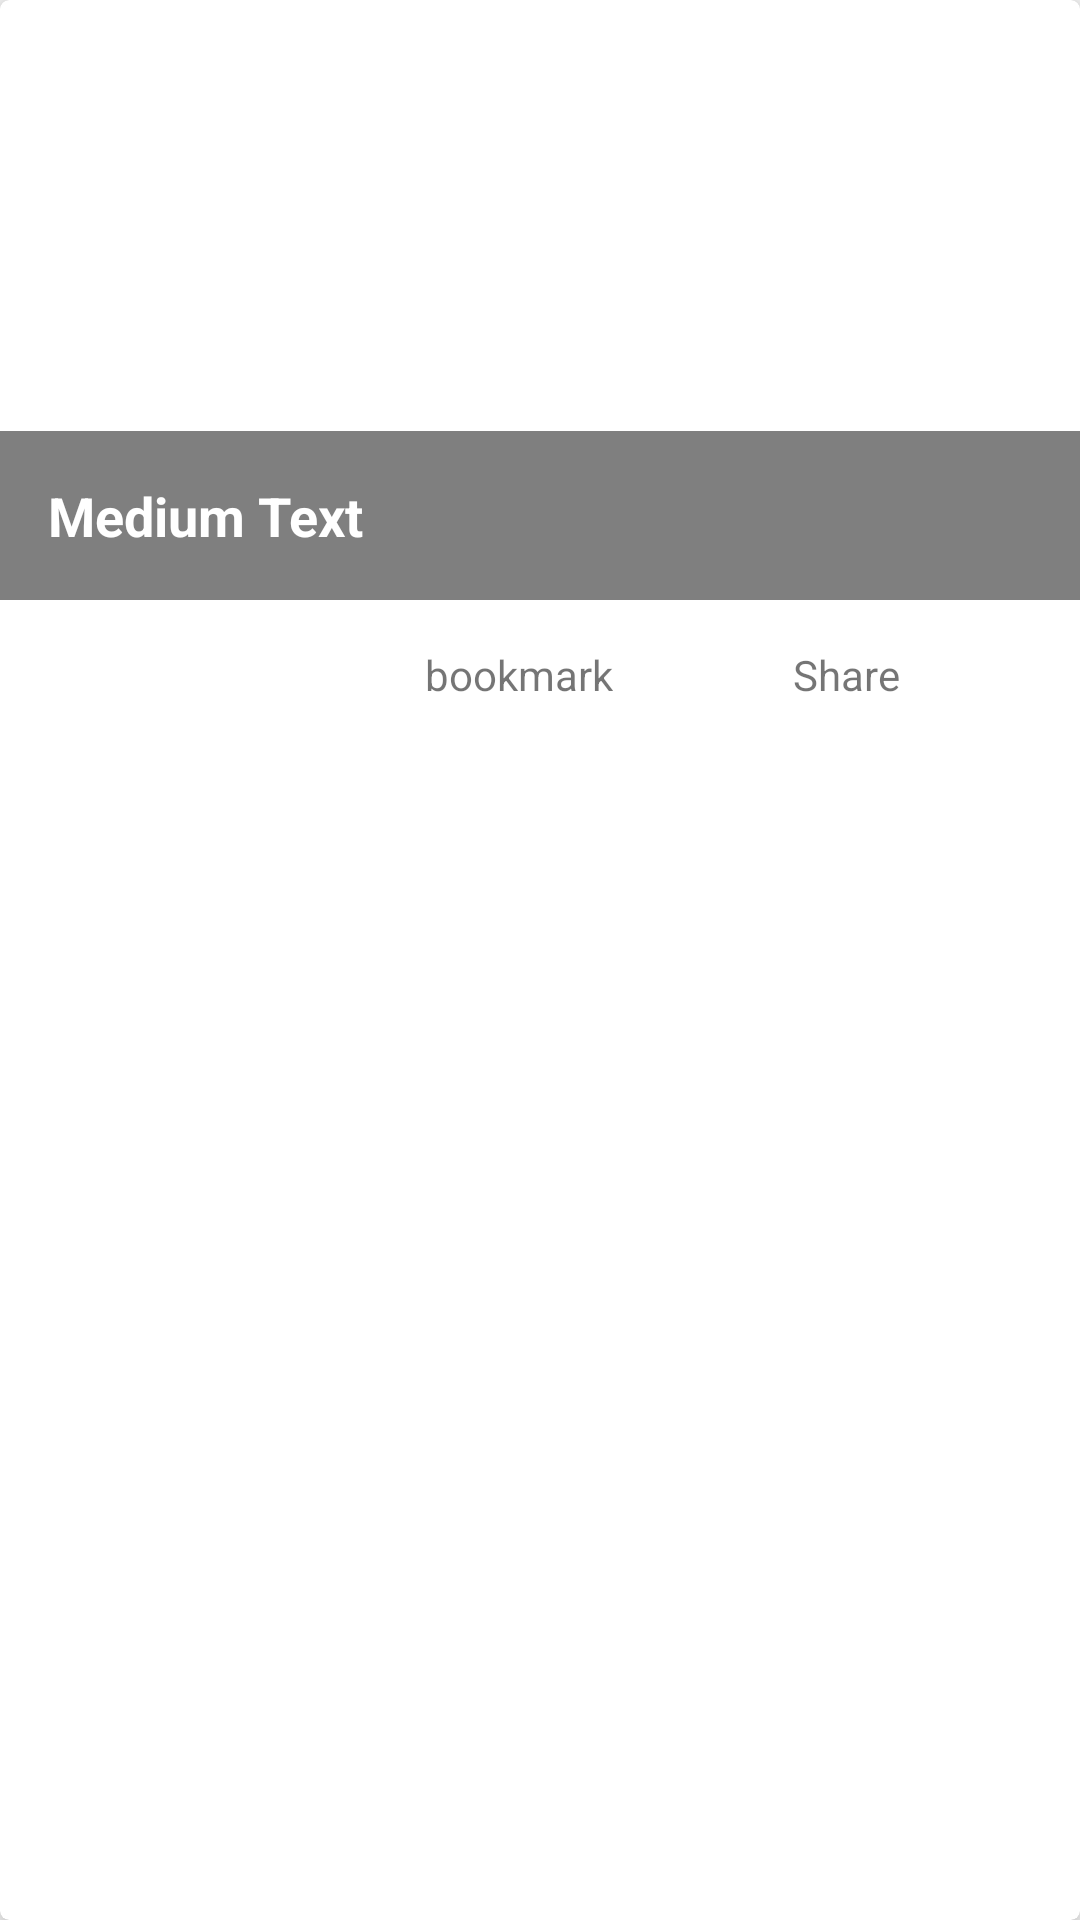

Write the Android layout XML for this screen, with the resource values it uses.
<!-- AndroidManifest.xml: application theme AppTheme -->
<!-- res/layout/cardview_of_fragment_exkul.xml -->
<android.support.v7.widget.CardView xmlns:android="http://schemas.android.com/apk/res/android"
    xmlns:card_view="http://schemas.android.com/apk/res-auto"
    android:id="@+id/cv_exkul"
    android:layout_width="fill_parent"
    android:layout_height="wrap_content"
    android:layout_marginRight="20dp"
    android:layout_marginLeft="20dp"
    android:layout_marginTop="20dp"
    card_view:contentPadding="0dp"
    card_view:cardElevation="6dp"
    card_view:cardCornerRadius="3dp">
    <LinearLayout
        android:layout_width="match_parent"
        android:layout_height="250dip"
        android:orientation="vertical"
        android:weightSum="4">
        <LinearLayout
            android:layout_width="match_parent"
            android:layout_height="0dip"
            android:layout_weight="3.2"
            android:orientation="vertical">
            <FrameLayout
                android:layout_width="match_parent"
                android:layout_height="match_parent"
                android:layout_gravity="center_horizontal">
                <ImageView
                    android:id="@+id/photo_exkul"
                    android:layout_width="match_parent"
                    android:layout_height="match_parent"
                    android:layout_gravity="center"
                    android:scaleType="centerCrop" />
                <LinearLayout
                    android:layout_width="match_parent"
                    android:layout_height="wrap_content"
                    android:layout_gravity="left|bottom"
                    android:background="@android:drawable/screen_background_dark_transparent"
                    android:orientation="vertical">
                    <TextView
                        android:id="@+id/exkul"
                        android:layout_width="match_parent"
                        android:layout_height="wrap_content"
                        android:paddingBottom="16dp"
                        android:paddingLeft="16dp"
                        android:paddingRight="16dp"
                        android:paddingTop="16dp"
                        android:text="Medium Text"
                        android:textAppearance="?android:attr/textAppearanceMedium"
                        android:textColor="#ffff"
                        android:textStyle="bold" />
                </LinearLayout>
                <android.support.v7.widget.Toolbar
                    android:id="@+id/card_toolbar"
                    android:layout_width="match_parent"
                    android:layout_height="?actionBarSize"
                    android:layout_gravity="left|top"
                    android:background="@null"
                    android:contentInsetStart="?actionBarInsetStart"
                    android:popupTheme="@style/ActionBarPopupThemeOverlay"
                    android:titleTextAppearance="@style/ActionBar.TitleText" />
            </FrameLayout>
        </LinearLayout>
        <LinearLayout
            android:layout_width="match_parent"
            android:layout_height="0dip"
            android:layout_weight="0.8"
            android:gravity="center|right"
            android:orientation="horizontal">
            <ImageView
                android:id="@+id/image_action_bookmark_exkul"
                android:layout_width="40dip"
                android:layout_height="40dip"
                android:padding="8dp" />
            <TextView
                android:layout_width="wrap_content"
                android:layout_height="wrap_content"
                android:text="bookmark"/>

            <ImageView
                android:layout_marginLeft="20dp"
                android:id="@+id/image_action_share_exkul"
                android:layout_width="40dip"
                android:layout_height="40dip"
                android:padding="8dp" />
            <TextView
                android:layout_width="wrap_content"
                android:layout_height="wrap_content"
                android:text="Share"/>
            <ImageView
                android:layout_marginLeft="20dp"
                android:id="@+id/image_action_more_exkul"
                android:layout_width="40dip"
                android:layout_height="40dip"
                android:padding="8dp" />
        </LinearLayout>
    </LinearLayout>
</android.support.v7.widget.CardView>
<!-- resources referenced by this layout -->
<resources>
  <style name="ActionBar.TitleText" parent="TextAppearance.AppCompat.Widget.ActionBar.Title">
          <item name="android:textColor">#fff</item>
          <item name="android:textSize">18sp</item>
      </style>
  <style name="ActionBarPopupThemeOverlay" parent="ThemeOverlay.AppCompat.Light">
          <item name="android:background">@color/colorAccent</item>
          <item name="android:textColor">#000</item>
      </style>
  <style name="AppTheme" parent="Theme.AppCompat.Light.DarkActionBar">
          
          <item name="windowNoTitle">true</item>
          <item name="windowActionBar">false</item>
          <item name="colorPrimary">@color/colorPrimary</item>
          <item name="colorPrimaryDark">@color/colorPrimaryDark</item>
          <item name="colorAccent">@color/colorAccent</item>
      </style>
  <color name="colorAccent">#68efad</color>
  <color name="colorPrimary">#0099ff</color>
  <color name="colorPrimaryDark">#336699</color>
</resources>
